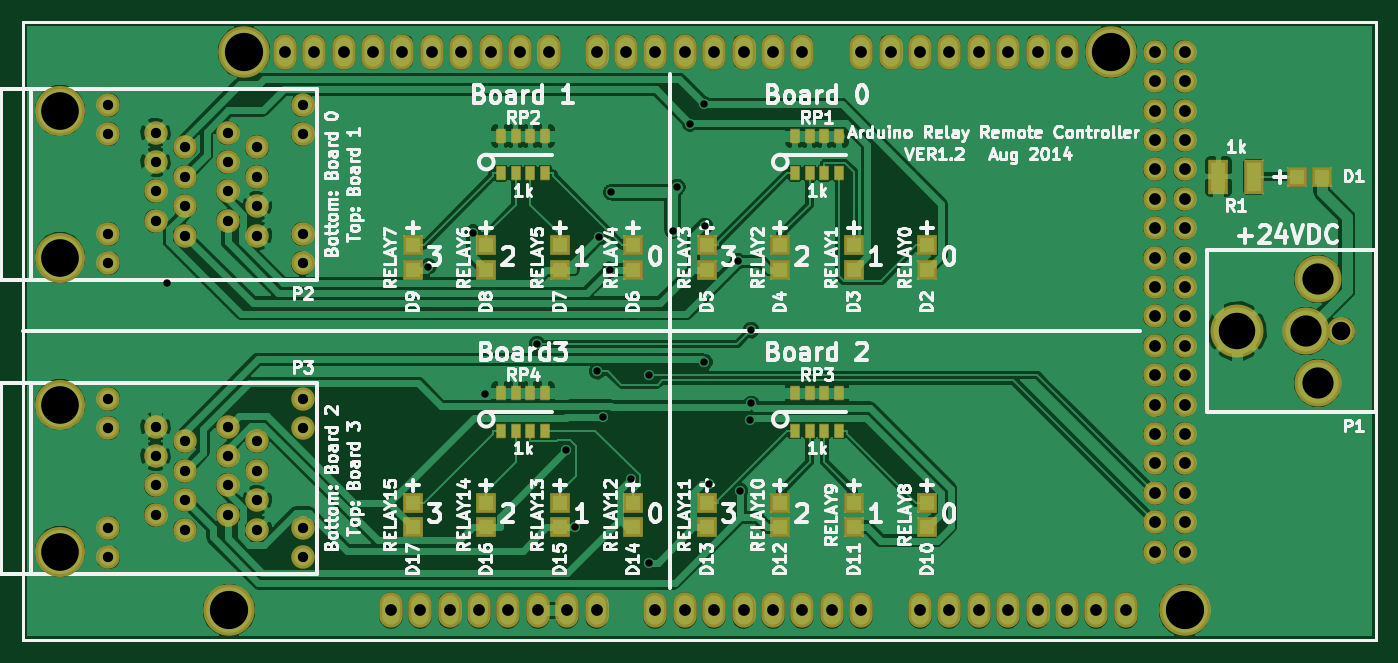
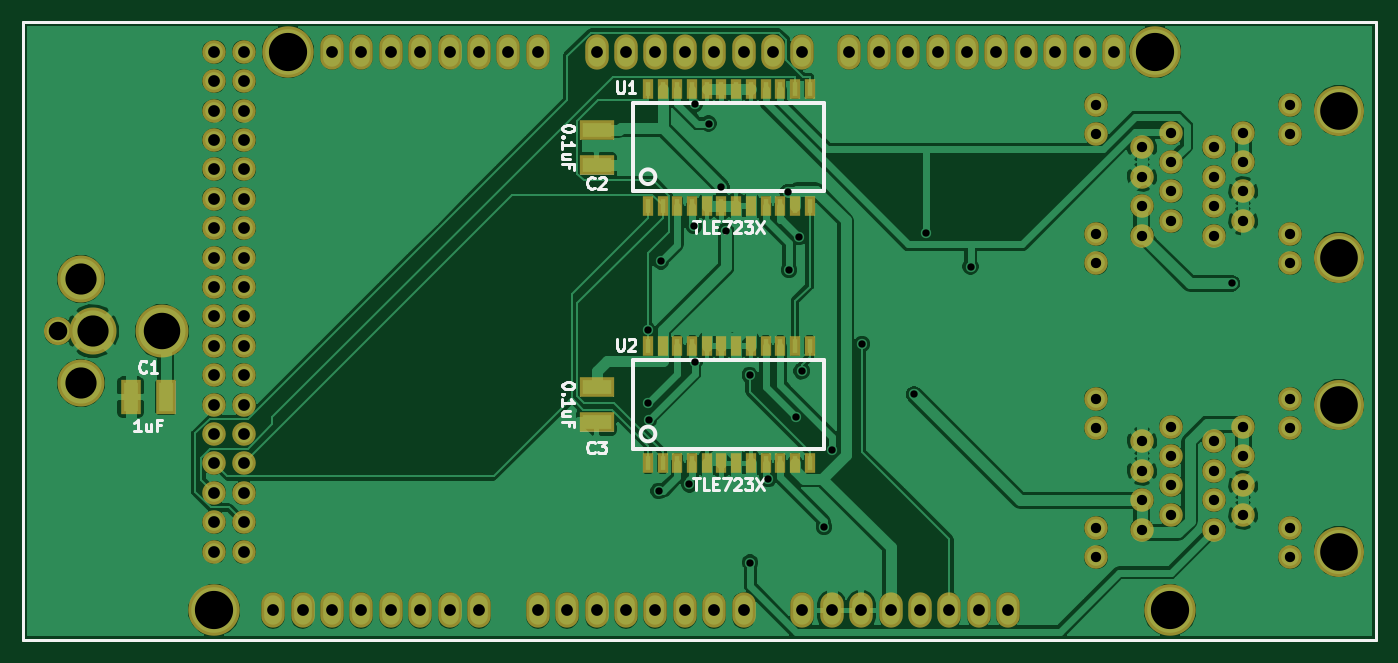
Circuit board: 7 layer files. Board 116.8 x 53.3 mm.
- bottom_mask: arduino_relay_remote_controller-B_Mask.gbs (4321 bytes)
- bottom_silk: arduino_relay_remote_controller-B_SilkS.gbo (11307 bytes)
- bottom_copper: arduino_relay_remote_controller-Back.gbl (155908 bytes)
- top_mask: arduino_relay_remote_controller-F_Mask.gts (4576 bytes)
- top_silk: arduino_relay_remote_controller-F_SilkS.gto (65360 bytes)
- top_copper: arduino_relay_remote_controller-Front.gtl (164784 bytes)
- drill: arduino_relay_remote_controller.drl (2398 bytes)

=== bottom_mask: arduino_relay_remote_controller-B_Mask.gbs ===
G04 (created by PCBNEW (2013-jul-07)-stable) date Wed 20 Aug 2014 03:54:36 PM EDT*
%MOIN*%
G04 Gerber Fmt 3.4, Leading zero omitted, Abs format*
%FSLAX34Y34*%
G01*
G70*
G90*
G04 APERTURE LIST*
%ADD10C,0.00590551*%
%ADD11C,0.009*%
%ADD12C,0.175*%
%ADD13O,0.08X0.12*%
%ADD14C,0.08*%
%ADD15C,0.096*%
%ADD16C,0.16*%
%ADD17C,0.18*%
%ADD18R,0.07X0.12*%
%ADD19R,0.12X0.07*%
%ADD20R,0.035X0.07*%
%ADD21C,0.17*%
G04 APERTURE END LIST*
G54D10*
G54D11*
X89500Y-51500D02*
X43500Y-51500D01*
X43500Y-30500D02*
X89500Y-30500D01*
X43500Y-30500D02*
X43500Y-51500D01*
X89500Y-51500D02*
X89500Y-30500D01*
G54D12*
X50500Y-50500D03*
X51000Y-31500D03*
X83000Y-50500D03*
X80500Y-31500D03*
G54D13*
X56000Y-50500D03*
X57000Y-50500D03*
X58000Y-50500D03*
X59000Y-50500D03*
X60000Y-50500D03*
X61000Y-50500D03*
X62000Y-50500D03*
X63000Y-50500D03*
X65000Y-50500D03*
X66000Y-50500D03*
X67000Y-50500D03*
X68000Y-50500D03*
X69000Y-50500D03*
X70000Y-50500D03*
X71000Y-50500D03*
X72000Y-50500D03*
X74000Y-50500D03*
X75000Y-50500D03*
X76000Y-50500D03*
X77000Y-50500D03*
X78000Y-50500D03*
X79000Y-50500D03*
X80000Y-50500D03*
X81000Y-50500D03*
X52400Y-31500D03*
X53400Y-31500D03*
X54400Y-31500D03*
X55400Y-31500D03*
X56400Y-31500D03*
X57400Y-31500D03*
X58400Y-31500D03*
X59400Y-31500D03*
X60400Y-31500D03*
X61400Y-31500D03*
X63000Y-31500D03*
X70000Y-31500D03*
X69000Y-31500D03*
X68000Y-31500D03*
X67000Y-31500D03*
X66000Y-31500D03*
X65000Y-31500D03*
X64000Y-31500D03*
X72000Y-31500D03*
X73000Y-31500D03*
X74000Y-31500D03*
X75000Y-31500D03*
X76000Y-31500D03*
X77000Y-31500D03*
X78000Y-31500D03*
X79000Y-31500D03*
G54D14*
X82000Y-31500D03*
X83000Y-31500D03*
X82000Y-32500D03*
X83000Y-32500D03*
X82000Y-33500D03*
X83000Y-33500D03*
X82000Y-34500D03*
X83000Y-34500D03*
X82000Y-35500D03*
X83000Y-35500D03*
X82000Y-36500D03*
X83000Y-36500D03*
X82000Y-37500D03*
X83000Y-37500D03*
X82000Y-38500D03*
X83000Y-38500D03*
X82000Y-39500D03*
X83000Y-39500D03*
X82000Y-40500D03*
X83000Y-40500D03*
X82000Y-41500D03*
X83000Y-41500D03*
X82000Y-42500D03*
X83000Y-42500D03*
X82000Y-43500D03*
X83000Y-43500D03*
X82000Y-44500D03*
X83000Y-44500D03*
X82000Y-45500D03*
X83000Y-45500D03*
X82000Y-46500D03*
X83000Y-46500D03*
X82000Y-47500D03*
X83000Y-47500D03*
X82000Y-48500D03*
X83000Y-48500D03*
G54D15*
X88320Y-41000D03*
G54D16*
X87140Y-41000D03*
G54D17*
X84780Y-41000D03*
G54D16*
X87530Y-39230D03*
X87530Y-42770D03*
G54D18*
X84650Y-43250D03*
X85850Y-43250D03*
G54D19*
X70000Y-34150D03*
X70000Y-35350D03*
X70000Y-42900D03*
X70000Y-44100D03*
G54D20*
X65750Y-36750D03*
X66250Y-36750D03*
X66750Y-36750D03*
X67250Y-36750D03*
X67750Y-36750D03*
X68250Y-36750D03*
X65250Y-36750D03*
X64750Y-36750D03*
X64250Y-36750D03*
X63750Y-36750D03*
X63250Y-36750D03*
X62750Y-36750D03*
X62750Y-32750D03*
X63250Y-32750D03*
X63750Y-32750D03*
X64250Y-32750D03*
X64750Y-32750D03*
X65250Y-32750D03*
X65750Y-32750D03*
X66250Y-32750D03*
X66750Y-32750D03*
X67250Y-32750D03*
X67750Y-32750D03*
X68250Y-32750D03*
X65750Y-45500D03*
X66250Y-45500D03*
X66750Y-45500D03*
X67250Y-45500D03*
X67750Y-45500D03*
X68250Y-45500D03*
X65250Y-45500D03*
X64750Y-45500D03*
X64250Y-45500D03*
X63750Y-45500D03*
X63250Y-45500D03*
X62750Y-45500D03*
X62750Y-41500D03*
X63250Y-41500D03*
X63750Y-41500D03*
X64250Y-41500D03*
X64750Y-41500D03*
X65250Y-41500D03*
X65750Y-41500D03*
X66250Y-41500D03*
X66750Y-41500D03*
X67250Y-41500D03*
X67750Y-41500D03*
X68250Y-41500D03*
G54D21*
X44750Y-43500D03*
X44750Y-48500D03*
G54D14*
X46400Y-43300D03*
X46400Y-44300D03*
X46400Y-47700D03*
X46400Y-48700D03*
X48000Y-44250D03*
X48000Y-45250D03*
X48000Y-46250D03*
X48000Y-47250D03*
X49000Y-44750D03*
X49000Y-45750D03*
X49000Y-46750D03*
X49000Y-47750D03*
X50450Y-44250D03*
X50450Y-45250D03*
X51450Y-44750D03*
X51450Y-45750D03*
X50450Y-46250D03*
X51450Y-46750D03*
X50450Y-47250D03*
X51450Y-47750D03*
X53000Y-43300D03*
X53000Y-44300D03*
X53000Y-47700D03*
X53000Y-48700D03*
G54D21*
X44750Y-33500D03*
X44750Y-38500D03*
G54D14*
X46400Y-33300D03*
X46400Y-34300D03*
X46400Y-37700D03*
X46400Y-38700D03*
X48000Y-34250D03*
X48000Y-35250D03*
X48000Y-36250D03*
X48000Y-37250D03*
X49000Y-34750D03*
X49000Y-35750D03*
X49000Y-36750D03*
X49000Y-37750D03*
X50450Y-34250D03*
X50450Y-35250D03*
X51450Y-34750D03*
X51450Y-35750D03*
X50450Y-36250D03*
X51450Y-36750D03*
X50450Y-37250D03*
X51450Y-37750D03*
X53000Y-33300D03*
X53000Y-34300D03*
X53000Y-37700D03*
X53000Y-38700D03*
M02*

=== bottom_silk: arduino_relay_remote_controller-B_SilkS.gbo (11307 bytes, source omitted) ===
=== bottom_copper: arduino_relay_remote_controller-Back.gbl (155908 bytes, source omitted) ===
=== top_mask: arduino_relay_remote_controller-F_Mask.gts ===
G04 (created by PCBNEW (2013-jul-07)-stable) date Wed 20 Aug 2014 03:54:36 PM EDT*
%MOIN*%
G04 Gerber Fmt 3.4, Leading zero omitted, Abs format*
%FSLAX34Y34*%
G01*
G70*
G90*
G04 APERTURE LIST*
%ADD10C,0.00590551*%
%ADD11C,0.009*%
%ADD12C,0.175*%
%ADD13O,0.08X0.12*%
%ADD14C,0.08*%
%ADD15C,0.096*%
%ADD16C,0.16*%
%ADD17C,0.18*%
%ADD18R,0.07X0.12*%
%ADD19R,0.036X0.049*%
%ADD20R,0.067X0.067*%
%ADD21C,0.17*%
G04 APERTURE END LIST*
G54D10*
G54D11*
X89500Y-51500D02*
X43500Y-51500D01*
X43500Y-30500D02*
X89500Y-30500D01*
X43500Y-30500D02*
X43500Y-51500D01*
X89500Y-51500D02*
X89500Y-30500D01*
G54D12*
X50500Y-50500D03*
X51000Y-31500D03*
X83000Y-50500D03*
X80500Y-31500D03*
G54D13*
X56000Y-50500D03*
X57000Y-50500D03*
X58000Y-50500D03*
X59000Y-50500D03*
X60000Y-50500D03*
X61000Y-50500D03*
X62000Y-50500D03*
X63000Y-50500D03*
X65000Y-50500D03*
X66000Y-50500D03*
X67000Y-50500D03*
X68000Y-50500D03*
X69000Y-50500D03*
X70000Y-50500D03*
X71000Y-50500D03*
X72000Y-50500D03*
X74000Y-50500D03*
X75000Y-50500D03*
X76000Y-50500D03*
X77000Y-50500D03*
X78000Y-50500D03*
X79000Y-50500D03*
X80000Y-50500D03*
X81000Y-50500D03*
X52400Y-31500D03*
X53400Y-31500D03*
X54400Y-31500D03*
X55400Y-31500D03*
X56400Y-31500D03*
X57400Y-31500D03*
X58400Y-31500D03*
X59400Y-31500D03*
X60400Y-31500D03*
X61400Y-31500D03*
X63000Y-31500D03*
X70000Y-31500D03*
X69000Y-31500D03*
X68000Y-31500D03*
X67000Y-31500D03*
X66000Y-31500D03*
X65000Y-31500D03*
X64000Y-31500D03*
X72000Y-31500D03*
X73000Y-31500D03*
X74000Y-31500D03*
X75000Y-31500D03*
X76000Y-31500D03*
X77000Y-31500D03*
X78000Y-31500D03*
X79000Y-31500D03*
G54D14*
X82000Y-31500D03*
X83000Y-31500D03*
X82000Y-32500D03*
X83000Y-32500D03*
X82000Y-33500D03*
X83000Y-33500D03*
X82000Y-34500D03*
X83000Y-34500D03*
X82000Y-35500D03*
X83000Y-35500D03*
X82000Y-36500D03*
X83000Y-36500D03*
X82000Y-37500D03*
X83000Y-37500D03*
X82000Y-38500D03*
X83000Y-38500D03*
X82000Y-39500D03*
X83000Y-39500D03*
X82000Y-40500D03*
X83000Y-40500D03*
X82000Y-41500D03*
X83000Y-41500D03*
X82000Y-42500D03*
X83000Y-42500D03*
X82000Y-43500D03*
X83000Y-43500D03*
X82000Y-44500D03*
X83000Y-44500D03*
X82000Y-45500D03*
X83000Y-45500D03*
X82000Y-46500D03*
X83000Y-46500D03*
X82000Y-47500D03*
X83000Y-47500D03*
X82000Y-48500D03*
X83000Y-48500D03*
G54D15*
X88320Y-41000D03*
G54D16*
X87140Y-41000D03*
G54D17*
X84780Y-41000D03*
G54D16*
X87530Y-39230D03*
X87530Y-42770D03*
G54D18*
X84150Y-35750D03*
X85350Y-35750D03*
G54D19*
X59750Y-35640D03*
X60250Y-35640D03*
X60750Y-35640D03*
X61250Y-35640D03*
X61250Y-34360D03*
X60750Y-34360D03*
X60250Y-34360D03*
X59750Y-34360D03*
X69750Y-44390D03*
X70250Y-44390D03*
X70750Y-44390D03*
X71250Y-44390D03*
X71250Y-43110D03*
X70750Y-43110D03*
X70250Y-43110D03*
X69750Y-43110D03*
X59750Y-44390D03*
X60250Y-44390D03*
X60750Y-44390D03*
X61250Y-44390D03*
X61250Y-43110D03*
X60750Y-43110D03*
X60250Y-43110D03*
X59750Y-43110D03*
X69750Y-35640D03*
X70250Y-35640D03*
X70750Y-35640D03*
X71250Y-35640D03*
X71250Y-34360D03*
X70750Y-34360D03*
X70250Y-34360D03*
X69750Y-34360D03*
G54D20*
X56750Y-38085D03*
X56750Y-38915D03*
X56750Y-46835D03*
X56750Y-47665D03*
X59250Y-46835D03*
X59250Y-47665D03*
X61750Y-46835D03*
X61750Y-47665D03*
X64250Y-46835D03*
X64250Y-47665D03*
X66750Y-46835D03*
X66750Y-47665D03*
X69250Y-46835D03*
X69250Y-47665D03*
X71750Y-46835D03*
X71750Y-47665D03*
X74250Y-46835D03*
X74250Y-47665D03*
X61750Y-38085D03*
X61750Y-38915D03*
X64250Y-38085D03*
X64250Y-38915D03*
X66750Y-38085D03*
X66750Y-38915D03*
X69250Y-38085D03*
X69250Y-38915D03*
X59250Y-38085D03*
X59250Y-38915D03*
X74250Y-38085D03*
X74250Y-38915D03*
X86835Y-35750D03*
X87665Y-35750D03*
X71750Y-38085D03*
X71750Y-38915D03*
G54D21*
X44750Y-43500D03*
X44750Y-48500D03*
G54D14*
X46400Y-43300D03*
X46400Y-44300D03*
X46400Y-47700D03*
X46400Y-48700D03*
X48000Y-44250D03*
X48000Y-45250D03*
X48000Y-46250D03*
X48000Y-47250D03*
X49000Y-44750D03*
X49000Y-45750D03*
X49000Y-46750D03*
X49000Y-47750D03*
X50450Y-44250D03*
X50450Y-45250D03*
X51450Y-44750D03*
X51450Y-45750D03*
X50450Y-46250D03*
X51450Y-46750D03*
X50450Y-47250D03*
X51450Y-47750D03*
X53000Y-43300D03*
X53000Y-44300D03*
X53000Y-47700D03*
X53000Y-48700D03*
G54D21*
X44750Y-33500D03*
X44750Y-38500D03*
G54D14*
X46400Y-33300D03*
X46400Y-34300D03*
X46400Y-37700D03*
X46400Y-38700D03*
X48000Y-34250D03*
X48000Y-35250D03*
X48000Y-36250D03*
X48000Y-37250D03*
X49000Y-34750D03*
X49000Y-35750D03*
X49000Y-36750D03*
X49000Y-37750D03*
X50450Y-34250D03*
X50450Y-35250D03*
X51450Y-34750D03*
X51450Y-35750D03*
X50450Y-36250D03*
X51450Y-36750D03*
X50450Y-37250D03*
X51450Y-37750D03*
X53000Y-33300D03*
X53000Y-34300D03*
X53000Y-37700D03*
X53000Y-38700D03*
M02*

=== top_silk: arduino_relay_remote_controller-F_SilkS.gto (65360 bytes, source omitted) ===
=== top_copper: arduino_relay_remote_controller-Front.gtl (164784 bytes, source omitted) ===
=== drill: arduino_relay_remote_controller.drl ===
M48
;DRILL file {Pcbnew (2013-jul-07)-stable} date Wed 20 Aug 2014 03:54:40 PM EDT
;FORMAT={-:-/ absolute / inch / decimal}
FMAT,2
INCH,TZ
T1C0.025
T2C0.035
T3C0.040
T4C0.063
T5C0.106
T6C0.124
T7C0.128
T8C0.130
%
G90
G05
M72
T1
X4.838Y-3.9378
X5.7278Y-3.8806
X5.8795Y-3.7656
X5.9203Y-4.3156
X6.0972Y-4.144
X6.1978Y-4.5039
X6.2268Y-4.7665
X6.3022Y-4.2367
X6.3101Y-3.7803
X6.3227Y-4.3934
X6.3458Y-3.8915
X6.3501Y-3.6278
X6.4158Y-4.6037
X6.4773Y-4.8874
X6.4794Y-4.2489
X6.5599Y-3.7582
X6.5751Y-3.6104
X6.6188Y-3.3942
X6.6665Y-4.2052
X6.6665Y-3.329
X6.6693Y-3.7425
X6.6842Y-4.6216
X6.7811Y-3.8625
X6.7888Y-4.6446
X6.8215Y-4.4009
X6.825Y-4.0972
X6.8252Y-4.3461
T2
X4.64Y-3.33
X4.64Y-3.43
X4.64Y-3.77
X4.64Y-3.87
X4.64Y-4.33
X4.64Y-4.43
X4.64Y-4.77
X4.64Y-4.87
X4.8Y-3.425
X4.8Y-3.525
X4.8Y-3.625
X4.8Y-3.725
X4.8Y-4.425
X4.8Y-4.525
X4.8Y-4.625
X4.8Y-4.725
X4.9Y-3.475
X4.9Y-3.575
X4.9Y-3.675
X4.9Y-3.775
X4.9Y-4.475
X4.9Y-4.575
X4.9Y-4.675
X4.9Y-4.775
X5.045Y-3.425
X5.045Y-3.525
X5.045Y-3.625
X5.045Y-3.725
X5.045Y-4.425
X5.045Y-4.525
X5.045Y-4.625
X5.045Y-4.725
X5.145Y-3.475
X5.145Y-3.575
X5.145Y-3.675
X5.145Y-3.775
X5.145Y-4.475
X5.145Y-4.575
X5.145Y-4.675
X5.145Y-4.775
X5.3Y-3.33
X5.3Y-3.43
X5.3Y-3.77
X5.3Y-3.87
X5.3Y-4.33
X5.3Y-4.43
X5.3Y-4.77
X5.3Y-4.87
T3
X5.24Y-3.15
X5.34Y-3.15
X5.44Y-3.15
X5.54Y-3.15
X5.6Y-5.05
X5.64Y-3.15
X5.7Y-5.05
X5.74Y-3.15
X5.8Y-5.05
X5.84Y-3.15
X5.9Y-5.05
X5.94Y-3.15
X6.Y-5.05
X6.04Y-3.15
X6.1Y-5.05
X6.14Y-3.15
X6.2Y-5.05
X6.3Y-3.15
X6.3Y-5.05
X6.4Y-3.15
X6.5Y-3.15
X6.5Y-5.05
X6.6Y-3.15
X6.6Y-5.05
X6.7Y-3.15
X6.7Y-5.05
X6.8Y-3.15
X6.8Y-5.05
X6.9Y-3.15
X6.9Y-5.05
X7.Y-3.15
X7.Y-5.05
X7.1Y-5.05
X7.2Y-3.15
X7.2Y-5.05
X7.3Y-3.15
X7.4Y-3.15
X7.4Y-5.05
X7.5Y-3.15
X7.5Y-5.05
X7.6Y-3.15
X7.6Y-5.05
X7.7Y-3.15
X7.7Y-5.05
X7.8Y-3.15
X7.8Y-5.05
X7.9Y-3.15
X7.9Y-5.05
X8.Y-5.05
X8.1Y-5.05
X8.2Y-3.15
X8.2Y-3.25
X8.2Y-3.35
X8.2Y-3.45
X8.2Y-3.55
X8.2Y-3.65
X8.2Y-3.75
X8.2Y-3.85
X8.2Y-3.95
X8.2Y-4.05
X8.2Y-4.15
X8.2Y-4.25
X8.2Y-4.35
X8.2Y-4.45
X8.2Y-4.55
X8.2Y-4.65
X8.2Y-4.75
X8.2Y-4.85
X8.3Y-3.15
X8.3Y-3.25
X8.3Y-3.35
X8.3Y-3.45
X8.3Y-3.55
X8.3Y-3.65
X8.3Y-3.75
X8.3Y-3.85
X8.3Y-3.95
X8.3Y-4.05
X8.3Y-4.15
X8.3Y-4.25
X8.3Y-4.35
X8.3Y-4.45
X8.3Y-4.55
X8.3Y-4.65
X8.3Y-4.75
X8.3Y-4.85
T4
X8.832Y-4.1
T5
X8.714Y-4.1
X8.753Y-3.923
X8.753Y-4.277
T6
X8.478Y-4.1
T7
X4.475Y-3.35
X4.475Y-3.85
X4.475Y-4.35
X4.475Y-4.85
T8
X5.05Y-5.05
X5.1Y-3.15
X8.05Y-3.15
X8.3Y-5.05
T0
M30

